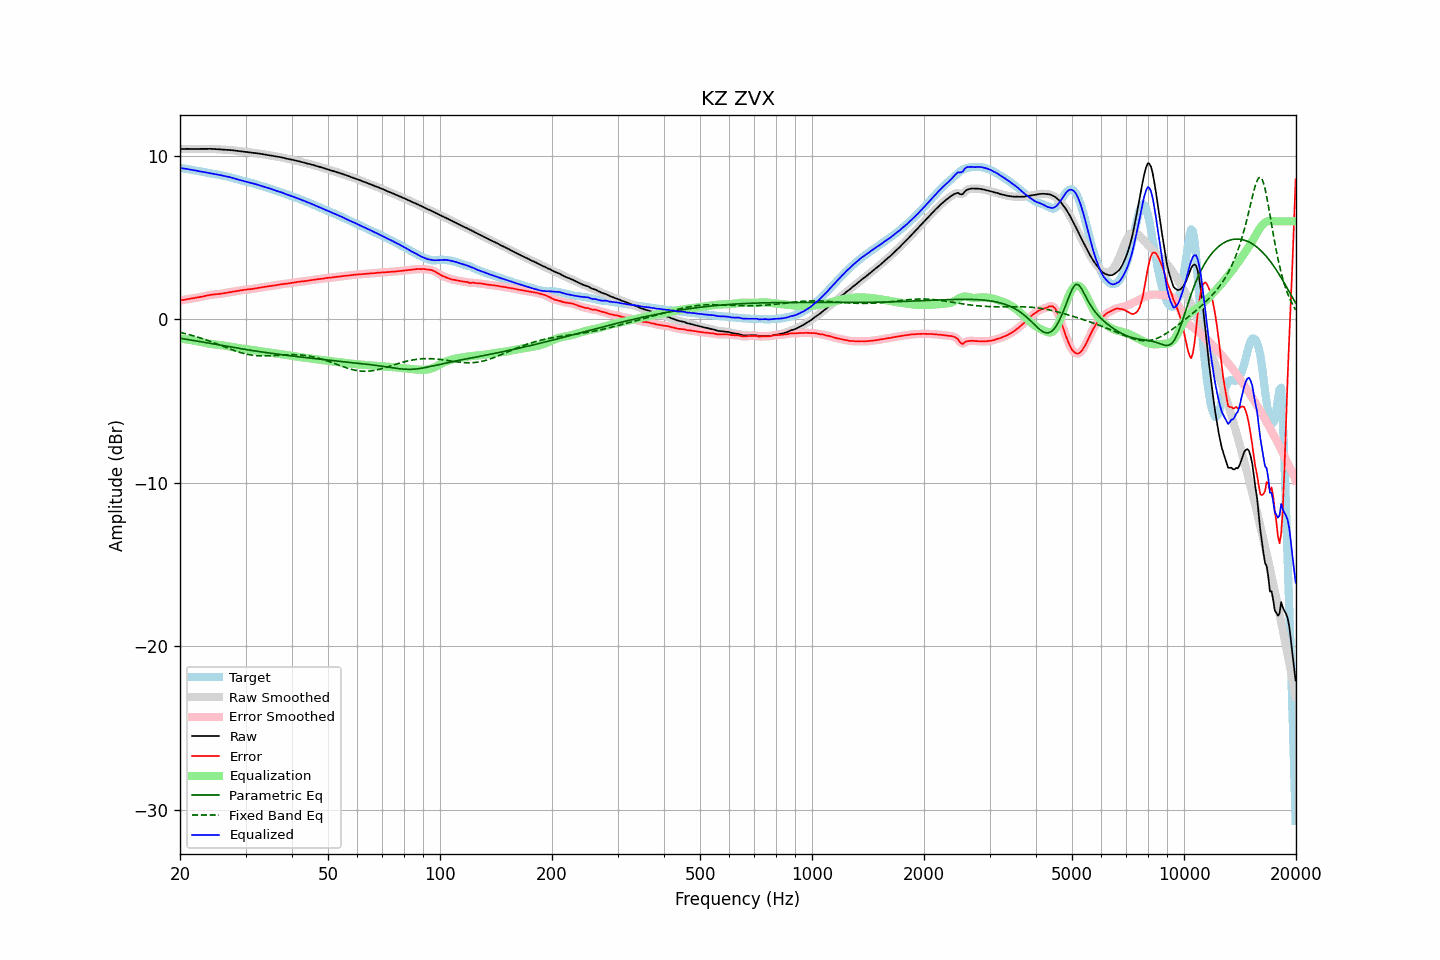

The file beside this chart, header and first rows:
frequency, raw, error, smoothed, error_smoothed, equalization, parametric_eq, fixed_band_eq, equalized_raw, equalized_smoothed, target
20.00, 10.42, 1.16, 10.42, 1.16, -1.16, -1.15, -0.79, 9.26, 9.26, 9.27
20.20, 10.43, 1.17, 10.43, 1.17, -1.18, -1.17, -0.82, 9.25, 9.25, 9.25
20.40, 10.43, 1.19, 10.43, 1.19, -1.19, -1.18, -0.84, 9.24, 9.24, 9.24
20.61, 10.43, 1.21, 10.43, 1.21, -1.21, -1.20, -0.86, 9.23, 9.22, 9.22
20.81, 10.43, 1.23, 10.43, 1.23, -1.22, -1.22, -0.89, 9.21, 9.21, 9.21
21.02, 10.43, 1.24, 10.43, 1.24, -1.24, -1.23, -0.91, 9.19, 9.19, 9.19
21.23, 10.43, 1.26, 10.43, 1.26, -1.25, -1.25, -0.94, 9.17, 9.17, 9.17
21.44, 10.43, 1.27, 10.43, 1.27, -1.27, -1.27, -0.97, 9.16, 9.16, 9.16
21.66, 10.43, 1.29, 10.43, 1.29, -1.29, -1.28, -1.00, 9.14, 9.14, 9.14
21.87, 10.43, 1.30, 10.43, 1.30, -1.30, -1.30, -1.02, 9.12, 9.12, 9.12
22.09, 10.43, 1.32, 10.43, 1.32, -1.32, -1.32, -1.05, 9.11, 9.11, 9.11
22.31, 10.43, 1.34, 10.43, 1.34, -1.34, -1.33, -1.08, 9.09, 9.09, 9.09
22.54, 10.43, 1.36, 10.43, 1.36, -1.36, -1.35, -1.11, 9.07, 9.07, 9.08
22.76, 10.43, 1.38, 10.43, 1.38, -1.38, -1.37, -1.15, 9.05, 9.05, 9.06
22.99, 10.43, 1.40, 10.43, 1.40, -1.40, -1.38, -1.18, 9.03, 9.03, 9.04
23.22, 10.44, 1.42, 10.44, 1.42, -1.42, -1.40, -1.21, 9.01, 9.01, 9.01
23.45, 10.44, 1.45, 10.44, 1.45, -1.44, -1.42, -1.25, 8.99, 8.99, 8.99
23.69, 10.44, 1.47, 10.44, 1.47, -1.46, -1.44, -1.28, 8.97, 8.97, 8.97
23.92, 10.44, 1.49, 10.44, 1.49, -1.48, -1.45, -1.32, 8.95, 8.95, 8.95
24.16, 10.43, 1.50, 10.43, 1.50, -1.50, -1.47, -1.35, 8.94, 8.94, 8.93
24.40, 10.43, 1.51, 10.43, 1.51, -1.51, -1.49, -1.39, 8.92, 8.92, 8.92
24.65, 10.43, 1.52, 10.42, 1.52, -1.52, -1.51, -1.43, 8.90, 8.90, 8.90
24.89, 10.42, 1.53, 10.42, 1.53, -1.53, -1.52, -1.46, 8.88, 8.88, 8.89
25.14, 10.41, 1.54, 10.41, 1.54, -1.54, -1.54, -1.50, 8.87, 8.87, 8.87
25.39, 10.40, 1.55, 10.40, 1.55, -1.56, -1.56, -1.54, 8.85, 8.85, 8.85
25.65, 10.40, 1.56, 10.40, 1.56, -1.57, -1.58, -1.58, 8.83, 8.83, 8.83
25.91, 10.39, 1.58, 10.39, 1.58, -1.58, -1.59, -1.62, 8.81, 8.81, 8.81
26.16, 10.38, 1.59, 10.38, 1.59, -1.60, -1.61, -1.66, 8.79, 8.79, 8.79
26.43, 10.38, 1.61, 10.38, 1.61, -1.61, -1.63, -1.70, 8.77, 8.77, 8.77
26.69, 10.37, 1.63, 10.37, 1.63, -1.63, -1.65, -1.73, 8.75, 8.75, 8.74
26.96, 10.37, 1.65, 10.37, 1.65, -1.64, -1.66, -1.77, 8.72, 8.72, 8.72
27.23, 10.36, 1.66, 10.36, 1.66, -1.66, -1.68, -1.81, 8.70, 8.70, 8.70
27.50, 10.35, 1.68, 10.35, 1.68, -1.68, -1.70, -1.85, 8.67, 8.67, 8.67
27.77, 10.34, 1.69, 10.34, 1.69, -1.70, -1.71, -1.88, 8.65, 8.65, 8.65
28.05, 10.33, 1.71, 10.33, 1.71, -1.71, -1.73, -1.92, 8.62, 8.62, 8.62
28.33, 10.32, 1.73, 10.32, 1.73, -1.73, -1.75, -1.95, 8.59, 8.59, 8.59
28.62, 10.31, 1.75, 10.31, 1.75, -1.75, -1.76, -1.98, 8.56, 8.56, 8.56
28.90, 10.29, 1.76, 10.29, 1.76, -1.76, -1.78, -2.01, 8.53, 8.53, 8.53
29.19, 10.28, 1.78, 10.28, 1.78, -1.78, -1.80, -2.04, 8.51, 8.51, 8.50
29.48, 10.27, 1.80, 10.27, 1.80, -1.79, -1.81, -2.07, 8.48, 8.48, 8.48
29.78, 10.26, 1.81, 10.26, 1.81, -1.80, -1.83, -2.09, 8.46, 8.46, 8.46
30.08, 10.25, 1.82, 10.25, 1.82, -1.82, -1.85, -2.12, 8.44, 8.44, 8.43
30.38, 10.24, 1.83, 10.24, 1.83, -1.83, -1.86, -2.14, 8.41, 8.41, 8.41
30.68, 10.22, 1.84, 10.22, 1.84, -1.84, -1.88, -2.16, 8.38, 8.38, 8.39
30.99, 10.21, 1.85, 10.21, 1.85, -1.85, -1.89, -2.17, 8.36, 8.36, 8.36
31.30, 10.19, 1.86, 10.19, 1.86, -1.87, -1.91, -2.19, 8.33, 8.33, 8.33
31.61, 10.18, 1.88, 10.18, 1.88, -1.88, -1.92, -2.20, 8.30, 8.30, 8.30
31.93, 10.17, 1.90, 10.17, 1.90, -1.90, -1.94, -2.21, 8.28, 8.28, 8.27
32.24, 10.16, 1.92, 10.16, 1.92, -1.91, -1.95, -2.22, 8.25, 8.25, 8.24
32.57, 10.15, 1.93, 10.15, 1.93, -1.93, -1.97, -2.23, 8.22, 8.22, 8.21
32.89, 10.13, 1.95, 10.13, 1.95, -1.95, -1.98, -2.23, 8.19, 8.19, 8.18
33.22, 10.12, 1.96, 10.12, 1.96, -1.96, -1.99, -2.23, 8.15, 8.15, 8.15
33.55, 10.10, 1.98, 10.10, 1.98, -1.98, -2.01, -2.23, 8.12, 8.12, 8.12
33.89, 10.09, 1.99, 10.09, 1.99, -1.99, -2.02, -2.23, 8.09, 8.09, 8.09
34.23, 10.07, 2.01, 10.07, 2.01, -2.01, -2.04, -2.23, 8.06, 8.06, 8.06
34.57, 10.06, 2.03, 10.06, 2.02, -2.02, -2.05, -2.23, 8.04, 8.03, 8.03
34.92, 10.04, 2.04, 10.04, 2.04, -2.04, -2.06, -2.22, 8.00, 8.00, 8.00
35.27, 10.02, 2.05, 10.02, 2.05, -2.05, -2.08, -2.22, 7.97, 7.97, 7.97
35.62, 10.00, 2.06, 10.00, 2.06, -2.07, -2.09, -2.21, 7.93, 7.93, 7.93
35.97, 9.98, 2.08, 9.98, 2.08, -2.08, -2.10, -2.20, 7.89, 7.90, 7.90
... 635 more rows
